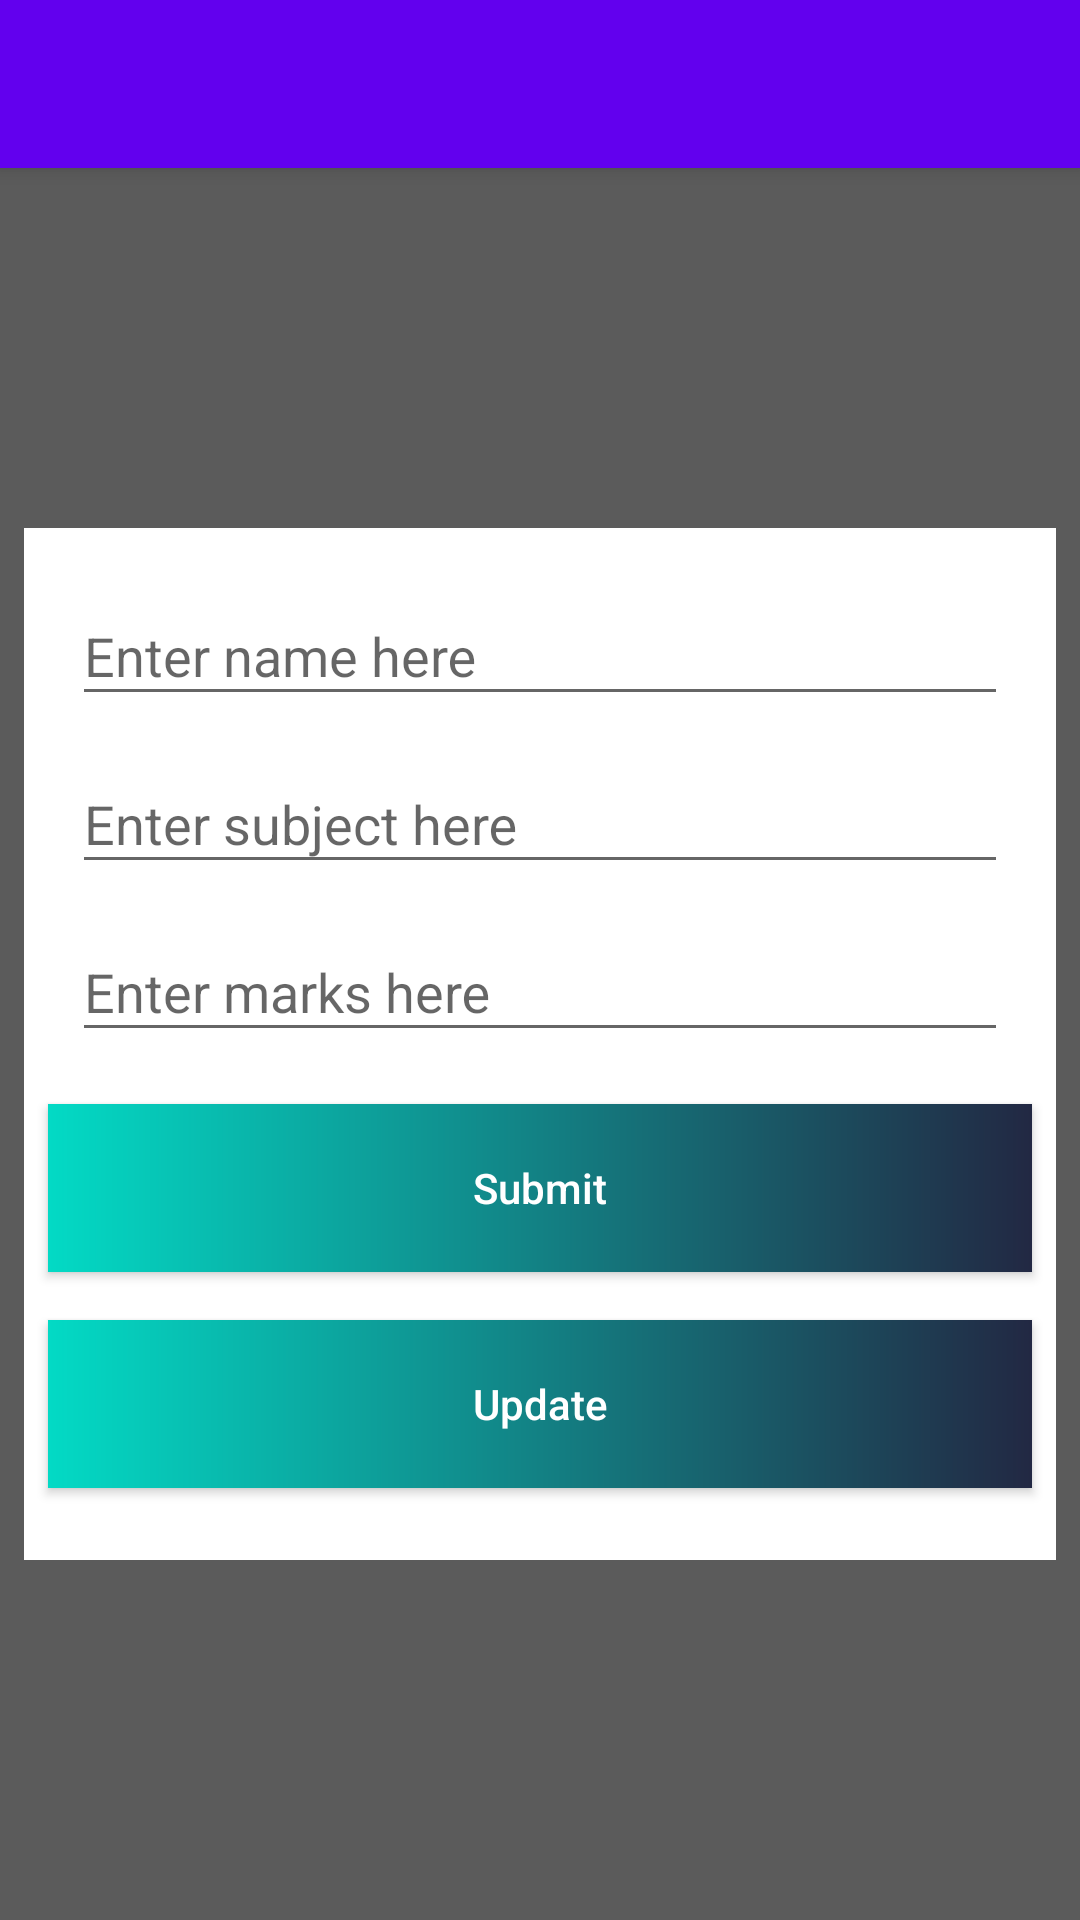

Layout XML and referenced resources for this Android screen:
<!-- AndroidManifest.xml: activity theme AppTheme.NoActionBar -->
<!-- res/layout/activity_add_subject.xml -->
<?xml version="1.0" encoding="utf-8"?>
<androidx.coordinatorlayout.widget.CoordinatorLayout
    xmlns:android="http://schemas.android.com/apk/res/android"
    xmlns:app="http://schemas.android.com/apk/res-auto"
    xmlns:tools="http://schemas.android.com/tools"
    android:id="@+id/add_subject_main_view"
    android:layout_width="match_parent"
    android:layout_height="match_parent"
    tools:context=".addSubject.AddSubjectActivity">

    <com.google.android.material.appbar.AppBarLayout
        android:layout_width="match_parent"
        android:layout_height="wrap_content"
        android:theme="@style/AppTheme.AppBarOverlay">

        <androidx.appcompat.widget.Toolbar
            android:id="@+id/notification_center_toolbar"
            android:layout_width="match_parent"
            android:layout_height="?attr/actionBarSize"
            android:background="?attr/colorPrimary"
            app:popupTheme="@style/AppFullScreenTheme.PopupOverlay" />
    </com.google.android.material.appbar.AppBarLayout>

    <include layout="@layout/content_add_subject" />

</androidx.coordinatorlayout.widget.CoordinatorLayout>
<!-- res/layout/content_add_subject.xml (included above) -->
<?xml version="1.0" encoding="utf-8"?>
<ScrollView
    xmlns:android="http://schemas.android.com/apk/res/android"
    xmlns:app="http://schemas.android.com/apk/res-auto"
    android:layout_width="match_parent"
    android:layout_height="match_parent"
    android:fillViewport="true"
    android:background="@color/gray_num_highlight"
    app:layout_behavior="@string/appbar_scrolling_view_behavior">

    <RelativeLayout
        android:layout_width="match_parent"
        android:layout_height="wrap_content"
        android:orientation="vertical">

        <androidx.cardview.widget.CardView
            android:id="@+id/login_cardView"
            android:layout_width="match_parent"
            android:layout_height="wrap_content"
            android:layout_centerInParent="true"
            android:layout_margin="@dimen/dimen_8dp"
            android:padding="@dimen/dimen_4dp"
            app:cardCornerRadius="@dimen/dimen_4dp"
            app:cardElevation="@dimen/dimen_4dp"
            android:background="@color/white">
            <LinearLayout
                android:layout_width="match_parent"
                android:layout_height="wrap_content"
                android:orientation="vertical"
                android:layout_marginTop="@dimen/dimen_16dp"
                android:layout_marginBottom="@dimen/dimen_16dp">
                <com.google.android.material.textfield.TextInputLayout
                    android:id="@+id/student_name_layout"
                    android:layout_width="match_parent"
                    android:layout_height="@dimen/dimen_56dp"
                    android:layout_marginStart="@dimen/dimen_8dp"
                    android:layout_marginEnd="@dimen/dimen_8dp"
                    android:paddingStart="@dimen/dimen_8dp"
                    android:paddingEnd="@dimen/dimen_8dp"
                    app:boxBackgroundMode="outline">

                    <com.google.android.material.textfield.TextInputEditText
                        android:id="@+id/student_name_et"
                        android:layout_width="match_parent"
                        android:layout_height="wrap_content"
                        android:hint="@string/enter_name_here"
                        android:inputType="text" />
                </com.google.android.material.textfield.TextInputLayout>

                <com.google.android.material.textfield.TextInputLayout
                    android:id="@+id/subject_layout"
                    android:layout_width="match_parent"
                    android:layout_height="@dimen/dimen_56dp"
                    android:layout_marginStart="@dimen/dimen_8dp"
                    android:layout_marginEnd="@dimen/dimen_8dp"
                    android:paddingStart="@dimen/dimen_8dp"
                    android:paddingEnd="@dimen/dimen_8dp"
                    app:boxBackgroundMode="outline">

                    <com.google.android.material.textfield.TextInputEditText
                        android:id="@+id/subject_et"
                        android:layout_width="match_parent"
                        android:layout_height="wrap_content"
                        android:hint="@string/enter_subject_here"
                        android:inputType="text" />
                </com.google.android.material.textfield.TextInputLayout>

                <com.google.android.material.textfield.TextInputLayout
                    android:id="@+id/marks_layout"
                    android:layout_width="match_parent"
                    android:layout_height="@dimen/dimen_56dp"
                    android:layout_marginStart="@dimen/dimen_8dp"
                    android:layout_marginEnd="@dimen/dimen_8dp"
                    android:paddingStart="@dimen/dimen_8dp"
                    android:paddingEnd="@dimen/dimen_8dp"
                    app:boxBackgroundMode="outline">

                    <com.google.android.material.textfield.TextInputEditText
                        android:id="@+id/marks_et"
                        android:layout_width="match_parent"
                        android:layout_height="wrap_content"
                        android:hint="@string/enter_marks_here"
                        android:inputType="number" />
                </com.google.android.material.textfield.TextInputLayout>

                <Button
                    android:id="@+id/submit_btn"
                    android:layout_width="match_parent"
                    android:layout_height="@dimen/dimen_56dp"
                    android:layout_margin="@dimen/dimen_8dp"
                    android:text="@string/submit"
                    android:textAllCaps="false"
                    android:background="@drawable/gradient_btn"
                    android:foreground="?android:attr/selectableItemBackground"
                    android:textColor="@android:color/white"/>

                <Button
                    android:id="@+id/update_btn"
                    android:layout_width="match_parent"
                    android:layout_height="@dimen/dimen_56dp"
                    android:layout_margin="@dimen/dimen_8dp"
                    android:text="@string/update"
                    android:textAllCaps="false"
                    android:background="@drawable/gradient_btn"
                    android:foreground="?android:attr/selectableItemBackground"
                    android:textColor="@android:color/white"/>
            </LinearLayout>

        </androidx.cardview.widget.CardView>
    </RelativeLayout>

</ScrollView>
<!-- resources referenced by this layout -->
<resources>
  <color name="gray_num_highlight">#5B5B5B</color>
  <color name="white">#FFFFFF</color>
  <dimen name="dimen_16dp">16dp</dimen>
  <dimen name="dimen_56dp">56dp</dimen>
  <dimen name="dimen_8dp">8dp</dimen>
  <!-- drawable gradient_btn (drawable) -->
  <?xml version="1.0" encoding="utf-8"?>
  <shape
      xmlns:android="http://schemas.android.com/apk/res/android"
      android:shape="rectangle">
      <gradient
          android:startColor="@color/colorAccent"
          android:endColor="@color/que_back"
          android:angle="360" />
  </shape>
  <string name="enter_marks_here">Enter marks here</string>
  <string name="enter_name_here">Enter name here</string>
  <string name="enter_subject_here">Enter subject here</string>
  <string name="submit">Submit</string>
  <string name="update">Update</string>
  <style name="AppTheme.AppBarOverlay" parent="ThemeOverlay.AppCompat.Dark.ActionBar" />
  <style name="AppTheme.NoActionBar">
          <item name="windowActionBar">false</item>
          <item name="windowNoTitle">true</item>
      </style>
  <color name="colorAccent">#03DAC5</color>
  <color name="que_back">#222843</color>
</resources>
